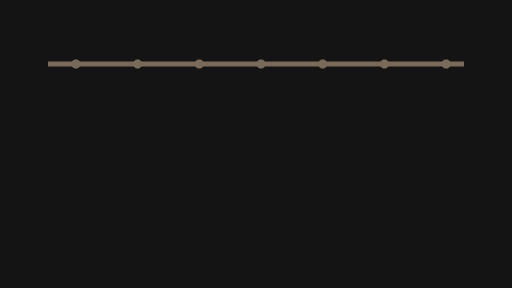
t = 0.00 s
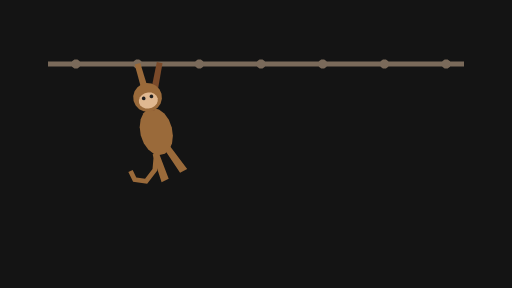
t = 0.32 s
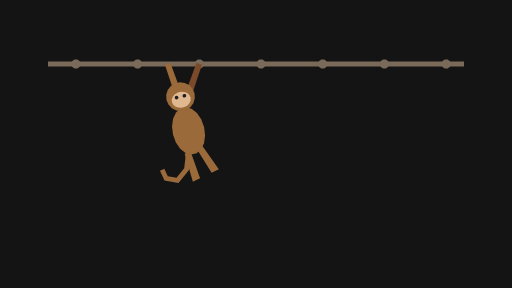
t = 0.67 s
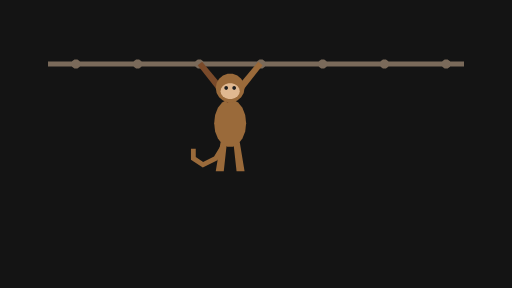
t = 1.00 s
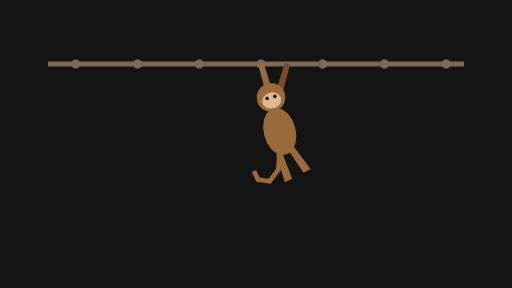
t = 1.32 s
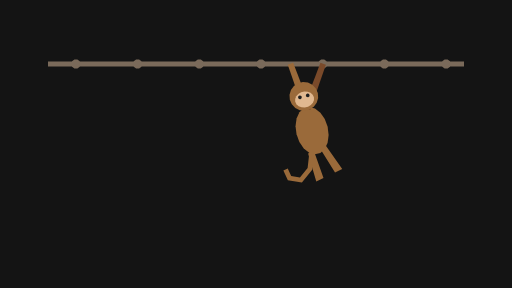
t = 1.67 s

The animated SVG that drew these frames (rendered in a browser with its animation timeline set to each time). Animation: 34 SMIL elements (animate=8,animateTransform=26); one cycle of 2.00 s, repeats indefinitely.

<svg xmlns="http://www.w3.org/2000/svg" width="320" height="180" viewBox="0 0 320 180">
  <g id="s-stage" fill="#141414">
    <path id="s-stage-shape" d="M 0 0 H 320 V 180 H 0 Z"/>
  </g>
  <g id="s-character-monkey-brachiate" fill="#7a6a5a" transform="translate(0 0)">
    <animateTransform attributeName="transform" type="translate" begin="0s" dur="2s" calcMode="linear" values="0 0;0.01 0;0 0;0 0" keyTimes="0;0.25;0.75;1" fill="remove" repeatCount="indefinite"/>
    <animateTransform attributeName="transform" type="translate" additive="sum" begin="0s" dur="2s" calcMode="linear" values="0 0;0 0.01;0 0;0 0" keyTimes="0;0.25;0.75;1" fill="remove" repeatCount="indefinite"/>
    <path id="s-character-monkey-brachiate-shape" d="M 30 38.5 L 290 38.5 L 290 41.5 L 30 41.5 Z M 50.43 40 L 49.86 41.76 L 48.36 42.85 L 46.51 42.85 L 45.01 41.76 L 44.43 40 L 45.01 38.24 L 46.51 37.15 L 48.36 37.15 L 49.86 38.24 Z M 89 40 L 88.43 41.76 L 86.93 42.85 L 85.07 42.85 L 83.57 41.76 L 83 40 L 83.57 38.24 L 85.07 37.15 L 86.93 37.15 L 88.43 38.24 Z M 127.57 40 L 126.99 41.76 L 125.49 42.85 L 123.64 42.85 L 122.14 41.76 L 121.57 40 L 122.14 38.24 L 123.64 37.15 L 125.49 37.15 L 126.99 38.24 Z M 166.13 40 L 165.56 41.76 L 164.06 42.85 L 162.21 42.85 L 160.71 41.76 L 160.13 40 L 160.71 38.24 L 162.21 37.15 L 164.06 37.15 L 165.56 38.24 Z M 204.7 40 L 204.13 41.76 L 202.63 42.85 L 200.77 42.85 L 199.27 41.76 L 198.7 40 L 199.27 38.24 L 200.77 37.15 L 202.63 37.15 L 204.13 38.24 Z M 243.27 40 L 242.7 41.76 L 241.2 42.85 L 239.34 42.85 L 237.84 41.76 L 237.27 40 L 237.84 38.24 L 239.34 37.15 L 241.2 37.15 L 242.7 38.24 Z M 281.84 40 L 281.26 41.76 L 279.76 42.85 L 277.91 42.85 L 276.41 41.76 L 275.84 40 L 276.41 38.24 L 277.91 37.15 L 279.76 37.15 L 281.26 38.24 Z"/>
  </g>
  <g id="s-character-monkey-brachiate-tail" fill="#9a6a3a" opacity="0" transform="translate(63.72 88.98) rotate(0)">
    <animateTransform attributeName="transform" type="translate" begin="0s" dur="2s" calcMode="linear" values="63.72 0;65.58 0;71.23 0;79.05 0;92.43 0;99.57 0;101.93 0;103.35 0;103.83 0;102.28 0;104.15 0;106.67 0;113.48 0;131 0;138.14 0;140.5 0;141.91 0;142.4 0;140.85 0;142.72 0;145.24 0;152.05 0;169.57 0;176.71 0;179.07 0;180.48 0;180.96 0;179.42 0;181.28 0;183.81 0;190.61 0;208.13 0;215.28 0;217.63 0;219.05 0;219.53 0;219.15 0;63.72 0" keyTimes="0;0.0167;0.05;0.0833;0.1333;0.1667;0.1833;0.2;0.2167;0.25;0.2667;0.2833;0.3167;0.3833;0.4167;0.4333;0.45;0.4667;0.5;0.5167;0.5333;0.5667;0.6333;0.6667;0.6833;0.7;0.7167;0.75;0.7667;0.7833;0.8167;0.8833;0.9167;0.9333;0.95;0.9667;0.9833;1" fill="remove" repeatCount="indefinite"/>
    <animateTransform attributeName="transform" type="translate" additive="sum" begin="0s" dur="2s" calcMode="linear" values="0 88.98;0 90.28;0 94.15;0 95.75;0 95.18;0 90.28;0 88.98;0 90.28;0 94.15;0 95.75;0 95.18;0 90.28;0 88.98;0 90.28;0 94.15;0 95.75;0 95.18;0 90.28;0 88.98;0 90.28;0 95.18;0 95.75;0 94.15;0 90.28;0 88.98" keyTimes="0;0.0333;0.0833;0.1167;0.15;0.2167;0.25;0.2833;0.3333;0.3667;0.4;0.4667;0.5;0.5333;0.5833;0.6167;0.65;0.7167;0.75;0.7833;0.85;0.8833;0.9167;0.9667;1" fill="remove" repeatCount="indefinite"/>
    <animateTransform attributeName="transform" type="rotate" additive="sum" begin="0s" dur="2s" calcMode="linear" values="0;-11.71;-21.4;-27.39;-28.64;-27.39;-21.4;-11.71;0;-11.71;-21.4;-27.39;-28.64;-27.39;-21.4;-11.71;0;-11.71;-21.4;-27.39;-28.64;-27.39;-21.4;-11.71;0;-11.71;-21.4;-27.39;-28.64;-27.39;-21.4;-11.71;0" keyTimes="0;0.0333;0.0667;0.1;0.1167;0.15;0.1833;0.2167;0.25;0.2833;0.3167;0.35;0.3667;0.4;0.4333;0.4667;0.5;0.5333;0.5667;0.6;0.6167;0.65;0.6833;0.7167;0.75;0.7833;0.8167;0.85;0.8833;0.9;0.9333;0.9667;1" fill="remove" repeatCount="indefinite"/>
    <animate attributeName="opacity" begin="0s" dur="2s" calcMode="linear" values="0;0.83;1;1;0.83;0" keyTimes="0;0.05;0.0667;0.9333;0.95;1" fill="remove" repeatCount="indefinite"/>
    <path id="s-character-monkey-brachiate-tail-shape" d="M 1.29 0.77 L -4.94 11.15 L -14.11 15.73 L -21.5 10.8 L -21.5 4 L -18.5 4 L -18.5 9.2 L -13.89 12.27 L -7.06 8.85 L -1.29 -0.77 Z"/>
  </g>
  <g id="s-character-monkey-brachiate-legs" fill="#9a6a3a" opacity="0" transform="translate(66.72 88.98) rotate(0)">
    <animateTransform attributeName="transform" type="translate" begin="0s" dur="2s" calcMode="linear" values="66.72 0;68.58 0;74.19 0;81.97 0;95.32 0;102.49 0;104.87 0;106.31 0;106.81 0;105.28 0;109.65 0;116.41 0;133.88 0;141.05 0;143.43 0;144.87 0;145.38 0;143.85 0;145.71 0;148.22 0;154.98 0;172.45 0;179.62 0;182 0;183.44 0;183.94 0;182.42 0;184.28 0;186.79 0;193.55 0;211.02 0;218.19 0;220.57 0;222.01 0;222.51 0;222.14 0;66.72 0" keyTimes="0;0.0167;0.05;0.0833;0.1333;0.1667;0.1833;0.2;0.2167;0.25;0.2833;0.3167;0.3833;0.4167;0.4333;0.45;0.4667;0.5;0.5167;0.5333;0.5667;0.6333;0.6667;0.6833;0.7;0.7167;0.75;0.7667;0.7833;0.8167;0.8833;0.9167;0.9333;0.95;0.9667;0.9833;1" fill="remove" repeatCount="indefinite"/>
    <animateTransform attributeName="transform" type="translate" additive="sum" begin="0s" dur="2s" calcMode="linear" values="0 88.98;0 89.94;0 93.43;0 94.92;0 94.39;0 89.94;0 88.98;0 89.94;0 93.43;0 94.92;0 94.39;0 89.94;0 88.98;0 89.94;0 93.43;0 94.92;0 94.39;0 89.94;0 88.98;0 89.94;0 94.39;0 94.92;0 93.43;0 89.94;0 88.98" keyTimes="0;0.0333;0.0833;0.1167;0.15;0.2167;0.25;0.2833;0.3333;0.3667;0.4;0.4667;0.5;0.5333;0.5833;0.6167;0.65;0.7167;0.75;0.7833;0.85;0.8833;0.9167;0.9667;1" fill="remove" repeatCount="indefinite"/>
    <animateTransform attributeName="transform" type="rotate" additive="sum" begin="0s" dur="2s" calcMode="linear" values="0;-12.36;-22.59;-28.91;-30.23;-28.91;-22.59;-12.36;0;-12.36;-22.59;-28.91;-30.23;-28.91;-22.59;-12.36;0;-12.36;-22.59;-28.91;-30.23;-28.91;-22.59;-12.36;0;-12.36;-22.59;-28.91;-30.23;-28.91;-22.59;-12.36;0" keyTimes="0;0.0333;0.0667;0.1;0.1167;0.15;0.1833;0.2167;0.25;0.2833;0.3167;0.35;0.3667;0.4;0.4333;0.4667;0.5;0.5333;0.5667;0.6;0.6167;0.65;0.6833;0.7167;0.75;0.7833;0.8167;0.85;0.8833;0.9;0.9333;0.9667;1" fill="remove" repeatCount="indefinite"/>
    <animate attributeName="opacity" begin="0s" dur="2s" calcMode="linear" values="0;0.83;1;1;0.83;0" keyTimes="0;0.05;0.0667;0.9333;0.95;1" fill="remove" repeatCount="indefinite"/>
    <path id="s-character-monkey-brachiate-legs-shape" d="M -6 0 L -2 0 L -4 18 L -9 18 Z M 2 0 L 6 0 L 9 18 L 4 18 Z"/>
  </g>
  <g id="s-character-monkey-brachiate-body" fill="#9a6a3a" opacity="0" transform="translate(66.72 62.98) rotate(0)">
    <animateTransform attributeName="transform" type="translate" begin="0s" dur="2s" calcMode="linear" values="66.72 0;68.14 0;72.49 0;79.58 0;96.26 0;102.06 0;104.93 0;105.64 0;106.7 0;111.06 0;118.15 0;134.83 0;140.62 0;143.5 0;144.2 0;145.27 0;149.62 0;156.71 0;173.4 0;179.19 0;182.07 0;182.77 0;183.84 0;188.19 0;195.28 0;208.12 0;215.21 0;217.76 0;220.63 0;66.72 0" keyTimes="0;0.0333;0.0667;0.1;0.1667;0.2;0.2333;0.2667;0.2833;0.3167;0.35;0.4167;0.45;0.4833;0.5167;0.5333;0.5667;0.6;0.6667;0.7;0.7333;0.7667;0.7833;0.8167;0.85;0.9;0.9333;0.95;0.9833;1" fill="remove" repeatCount="indefinite"/>
    <animateTransform attributeName="transform" type="translate" additive="sum" begin="0s" dur="2s" calcMode="linear" values="0 62.98;0 64.1;0 68.19;0 69.92;0 69.3;0 64.1;0 62.98;0 64.1;0 68.19;0 69.92;0 69.3;0 64.1;0 62.98;0 64.1;0 68.19;0 69.92;0 69.3;0 64.1;0 62.98;0 64.1;0 69.3;0 69.92;0 68.19;0 64.1;0 62.98" keyTimes="0;0.0333;0.0833;0.1167;0.15;0.2167;0.25;0.2833;0.3333;0.3667;0.4;0.4667;0.5;0.5333;0.5833;0.6167;0.65;0.7167;0.75;0.7833;0.85;0.8833;0.9167;0.9667;1" fill="remove" repeatCount="indefinite"/>
    <animateTransform attributeName="transform" type="rotate" additive="sum" begin="0s" dur="2s" calcMode="linear" values="0;-11.89;-15.91;-15.22;-11.89;0;-11.89;-15.91;-15.22;-11.89;0;-9.4;-15.22;-15.91;-13.86;-9.4;0;-11.89;-15.22;-15.91;-11.89;0" keyTimes="0;0.0667;0.1167;0.15;0.1833;0.25;0.3167;0.3667;0.4;0.4333;0.5;0.55;0.6;0.6333;0.6667;0.7;0.75;0.8167;0.85;0.8833;0.9333;1" fill="remove" repeatCount="indefinite"/>
    <animate attributeName="opacity" begin="0s" dur="2s" calcMode="linear" values="0;0.83;1;1;0.83;0" keyTimes="0;0.05;0.0667;0.9333;0.95;1" fill="remove" repeatCount="indefinite"/>
    <path id="s-character-monkey-brachiate-body-shape" d="M 10 14 L 9.4 19.13 L 7.66 23.64 L 5 26.99 L 1.74 28.77 L -1.74 28.77 L -5 26.99 L -7.66 23.64 L -9.4 19.13 L -10 14 L -9.4 8.87 L -7.66 4.36 L -5 1.01 L -1.74 -0.77 L 1.74 -0.77 L 5 1.01 L 7.66 4.36 L 9.4 8.87 Z"/>
  </g>
  <g id="s-character-monkey-brachiate-a0" fill="#9a6a3a" opacity="0" transform="translate(66.72 62.98) rotate(-140)">
    <animateTransform attributeName="transform" type="translate" begin="0s" dur="2s" calcMode="linear" values="66.72 0;68.14 0;72.49 0;79.58 0;96.26 0;102.06 0;104.93 0;105.64 0;106.7 0;111.06 0;118.15 0;134.83 0;140.62 0;143.5 0;144.2 0;145.27 0;149.62 0;156.71 0;173.4 0;179.19 0;182.07 0;182.77 0;183.84 0;188.19 0;195.28 0;208.12 0;215.21 0;217.76 0;220.63 0;66.72 0" keyTimes="0;0.0333;0.0667;0.1;0.1667;0.2;0.2333;0.2667;0.2833;0.3167;0.35;0.4167;0.45;0.4833;0.5167;0.5333;0.5667;0.6;0.6667;0.7;0.7333;0.7667;0.7833;0.8167;0.85;0.9;0.9333;0.95;0.9833;1" fill="remove" repeatCount="indefinite"/>
    <animateTransform attributeName="transform" type="translate" additive="sum" begin="0s" dur="2s" calcMode="linear" values="0 62.98;0 64.1;0 68.19;0 69.92;0 69.3;0 64.1;0 62.98;0 64.1;0 68.19;0 69.92;0 69.3;0 64.1;0 62.98;0 64.1;0 68.19;0 69.92;0 69.3;0 64.1;0 62.98;0 64.1;0 69.3;0 69.92;0 68.19;0 64.1;0 62.98" keyTimes="0;0.0333;0.0833;0.1167;0.15;0.2167;0.25;0.2833;0.3333;0.3667;0.4;0.4667;0.5;0.5333;0.5833;0.6167;0.65;0.7167;0.75;0.7833;0.85;0.8833;0.9167;0.9667;1" fill="remove" repeatCount="indefinite"/>
    <animateTransform attributeName="transform" type="rotate" additive="sum" begin="0s" dur="2s" calcMode="linear" values="-140;-140.87;-147.64;-160;-175.82;-192.36;-206.77;-216.54;-220;-216.54;-206.77;-184.18;-167.64;-153.23;-143.46;-140.87;-140.87;-147.64;-160;-175.82;-192.36;-206.77;-216.54;-220;-219.13;-212.36;-200;-184.18;-167.64;-153.23;-143.46;-140" keyTimes="0;0.0167;0.05;0.0833;0.1167;0.15;0.1833;0.2167;0.25;0.2833;0.3167;0.3667;0.4;0.4333;0.4667;0.4833;0.5167;0.55;0.5833;0.6167;0.65;0.6833;0.7167;0.75;0.7667;0.8;0.8333;0.8667;0.9;0.9333;0.9667;1" fill="remove" repeatCount="indefinite"/>
    <animate attributeName="opacity" begin="0s" dur="2s" calcMode="linear" values="0;0.83;1;1;0.83;0" keyTimes="0;0.05;0.0667;0.9333;0.95;1" fill="remove" repeatCount="indefinite"/>
    <path id="s-character-monkey-brachiate-a0-shape" d="M -2.25 0 L 2.25 0 L 1.8 30 L -1.8 30 Z"/>
  </g>
  <g id="s-character-monkey-brachiate-a1" fill="#7a4a2a" opacity="0" transform="translate(66.72 62.98) rotate(-220)">
    <animateTransform attributeName="transform" type="translate" begin="0s" dur="2s" calcMode="linear" values="66.72 0;68.14 0;72.49 0;79.58 0;96.26 0;102.06 0;104.93 0;105.64 0;106.7 0;111.06 0;118.15 0;134.83 0;140.62 0;143.5 0;144.2 0;145.27 0;149.62 0;156.71 0;173.4 0;179.19 0;182.07 0;182.77 0;183.84 0;188.19 0;195.28 0;208.12 0;215.21 0;217.76 0;220.63 0;66.72 0" keyTimes="0;0.0333;0.0667;0.1;0.1667;0.2;0.2333;0.2667;0.2833;0.3167;0.35;0.4167;0.45;0.4833;0.5167;0.5333;0.5667;0.6;0.6667;0.7;0.7333;0.7667;0.7833;0.8167;0.85;0.9;0.9333;0.95;0.9833;1" fill="remove" repeatCount="indefinite"/>
    <animateTransform attributeName="transform" type="translate" additive="sum" begin="0s" dur="2s" calcMode="linear" values="0 62.98;0 64.1;0 68.19;0 69.92;0 69.3;0 64.1;0 62.98;0 64.1;0 68.19;0 69.92;0 69.3;0 64.1;0 62.98;0 64.1;0 68.19;0 69.92;0 69.3;0 64.1;0 62.98;0 64.1;0 69.3;0 69.92;0 68.19;0 64.1;0 62.98" keyTimes="0;0.0333;0.0833;0.1167;0.15;0.2167;0.25;0.2833;0.3333;0.3667;0.4;0.4667;0.5;0.5333;0.5833;0.6167;0.65;0.7167;0.75;0.7833;0.85;0.8833;0.9167;0.9667;1" fill="remove" repeatCount="indefinite"/>
    <animateTransform attributeName="transform" type="rotate" additive="sum" begin="0s" dur="2s" calcMode="linear" values="-220;-217.18;-209.34;-190.02;-173.49;-157;-150.04;-141.18;-140;-143.46;-153.23;-175.82;-192.36;-206.77;-216.54;-219.13;-219.13;-212.36;-200;-184.18;-167.64;-153.23;-143.46;-140;-140.87;-147.64;-160;-175.82;-192.36;-206.77;-216.54;-220" keyTimes="0;0.0333;0.0667;0.1167;0.15;0.1833;0.2;0.2333;0.25;0.2833;0.3167;0.3667;0.4;0.4333;0.4667;0.4833;0.5167;0.55;0.5833;0.6167;0.65;0.6833;0.7167;0.75;0.7667;0.8;0.8333;0.8667;0.9;0.9333;0.9667;1" fill="remove" repeatCount="indefinite"/>
    <animate attributeName="opacity" begin="0s" dur="2s" calcMode="linear" values="0;0.83;1;1;0.83;0" keyTimes="0;0.05;0.0667;0.9333;0.95;1" fill="remove" repeatCount="indefinite"/>
    <path id="s-character-monkey-brachiate-a1-shape" d="M -2.25 0 L 2.25 0 L 1.8 30 L -1.8 30 Z"/>
  </g>
  <g id="s-character-monkey-brachiate-head" fill="#9a6a3a" opacity="0" transform="translate(66.72 62.98) rotate(0)">
    <animateTransform attributeName="transform" type="translate" begin="0s" dur="2s" calcMode="linear" values="66.72 0;68.14 0;72.49 0;79.58 0;96.26 0;102.06 0;104.93 0;105.64 0;106.7 0;111.06 0;118.15 0;134.83 0;140.62 0;143.5 0;144.2 0;145.27 0;149.62 0;156.71 0;173.4 0;179.19 0;182.07 0;182.77 0;183.84 0;188.19 0;195.28 0;208.12 0;215.21 0;217.76 0;220.63 0;66.72 0" keyTimes="0;0.0333;0.0667;0.1;0.1667;0.2;0.2333;0.2667;0.2833;0.3167;0.35;0.4167;0.45;0.4833;0.5167;0.5333;0.5667;0.6;0.6667;0.7;0.7333;0.7667;0.7833;0.8167;0.85;0.9;0.9333;0.95;0.9833;1" fill="remove" repeatCount="indefinite"/>
    <animateTransform attributeName="transform" type="translate" additive="sum" begin="0s" dur="2s" calcMode="linear" values="0 62.98;0 64.1;0 68.19;0 69.92;0 69.3;0 64.1;0 62.98;0 64.1;0 68.19;0 69.92;0 69.3;0 64.1;0 62.98;0 64.1;0 68.19;0 69.92;0 69.3;0 64.1;0 62.98;0 64.1;0 69.3;0 69.92;0 68.19;0 64.1;0 62.98" keyTimes="0;0.0333;0.0833;0.1167;0.15;0.2167;0.25;0.2833;0.3333;0.3667;0.4;0.4667;0.5;0.5333;0.5833;0.6167;0.65;0.7167;0.75;0.7833;0.85;0.8833;0.9167;0.9667;1" fill="remove" repeatCount="indefinite"/>
    <animateTransform attributeName="transform" type="rotate" additive="sum" begin="0s" dur="2s" calcMode="linear" values="0;-11.89;-15.91;-15.22;-11.89;0;-11.89;-15.91;-15.22;-11.89;0;-9.4;-15.22;-15.91;-13.86;-9.4;0;-11.89;-15.22;-15.91;-11.89;0" keyTimes="0;0.0667;0.1167;0.15;0.1833;0.25;0.3167;0.3667;0.4;0.4333;0.5;0.55;0.6;0.6333;0.6667;0.7;0.75;0.8167;0.85;0.8833;0.9333;1" fill="remove" repeatCount="indefinite"/>
    <animate attributeName="opacity" begin="0s" dur="2s" calcMode="linear" values="0;0.83;1;1;0.83;0" keyTimes="0;0.05;0.0667;0.9333;0.95;1" fill="remove" repeatCount="indefinite"/>
    <path id="s-character-monkey-brachiate-head-shape" d="M 9 -8 L 8.46 -4.92 L 6.89 -2.21 L 4.5 -0.21 L 1.56 0.86 L -1.56 0.86 L -4.5 -0.21 L -6.89 -2.21 L -8.46 -4.92 L -9 -8 L -8.46 -11.08 L -6.89 -13.79 L -4.5 -15.79 L -1.56 -16.86 L 1.56 -16.86 L 4.5 -15.79 L 6.89 -13.79 L 8.46 -11.08 Z M 6 -6 L 5.64 -4.29 L 4.6 -2.79 L 3 -1.67 L 1.04 -1.08 L -1.04 -1.08 L -3 -1.67 L -4.6 -2.79 L -5.64 -4.29 L -6 -6 L -5.64 -7.71 L -4.6 -9.21 L -3 -10.33 L -1.04 -10.92 L 1.04 -10.92 L 3 -10.33 L 4.6 -9.21 L 5.64 -7.71 Z"/>
  </g>
  <g id="s-character-monkey-brachiate-face" fill="#e0b890" opacity="0" transform="translate(66.72 62.98) rotate(0)">
    <animateTransform attributeName="transform" type="translate" begin="0s" dur="2s" calcMode="linear" values="66.72 0;68.14 0;72.49 0;79.58 0;96.26 0;102.06 0;104.93 0;105.64 0;106.7 0;111.06 0;118.15 0;134.83 0;140.62 0;143.5 0;144.2 0;145.27 0;149.62 0;156.71 0;173.4 0;179.19 0;182.07 0;182.77 0;183.84 0;188.19 0;195.28 0;208.12 0;215.21 0;217.76 0;220.63 0;66.72 0" keyTimes="0;0.0333;0.0667;0.1;0.1667;0.2;0.2333;0.2667;0.2833;0.3167;0.35;0.4167;0.45;0.4833;0.5167;0.5333;0.5667;0.6;0.6667;0.7;0.7333;0.7667;0.7833;0.8167;0.85;0.9;0.9333;0.95;0.9833;1" fill="remove" repeatCount="indefinite"/>
    <animateTransform attributeName="transform" type="translate" additive="sum" begin="0s" dur="2s" calcMode="linear" values="0 62.98;0 64.1;0 68.19;0 69.92;0 69.3;0 64.1;0 62.98;0 64.1;0 68.19;0 69.92;0 69.3;0 64.1;0 62.98;0 64.1;0 68.19;0 69.92;0 69.3;0 64.1;0 62.98;0 64.1;0 69.3;0 69.92;0 68.19;0 64.1;0 62.98" keyTimes="0;0.0333;0.0833;0.1167;0.15;0.2167;0.25;0.2833;0.3333;0.3667;0.4;0.4667;0.5;0.5333;0.5833;0.6167;0.65;0.7167;0.75;0.7833;0.85;0.8833;0.9167;0.9667;1" fill="remove" repeatCount="indefinite"/>
    <animateTransform attributeName="transform" type="rotate" additive="sum" begin="0s" dur="2s" calcMode="linear" values="0;-11.89;-15.91;-15.22;-11.89;0;-11.89;-15.91;-15.22;-11.89;0;-9.4;-15.22;-15.91;-13.86;-9.4;0;-11.89;-15.22;-15.91;-11.89;0" keyTimes="0;0.0667;0.1167;0.15;0.1833;0.25;0.3167;0.3667;0.4;0.4333;0.5;0.55;0.6;0.6333;0.6667;0.7;0.75;0.8167;0.85;0.8833;0.9333;1" fill="remove" repeatCount="indefinite"/>
    <animate attributeName="opacity" begin="0s" dur="2s" calcMode="linear" values="0;0.83;1;1;0.83;0" keyTimes="0;0.05;0.0667;0.9333;0.95;1" fill="remove" repeatCount="indefinite"/>
    <path id="s-character-monkey-brachiate-face-shape" d="M 6 -6 L 5.64 -4.29 L 4.6 -2.79 L 3 -1.67 L 1.04 -1.08 L -1.04 -1.08 L -3 -1.67 L -4.6 -2.79 L -5.64 -4.29 L -6 -6 L -5.64 -7.71 L -4.6 -9.21 L -3 -10.33 L -1.04 -10.92 L 1.04 -10.92 L 3 -10.33 L 4.6 -9.21 L 5.64 -7.71 Z"/>
  </g>
  <g id="s-character-monkey-brachiate-eyes" fill="#1e1e1e" opacity="0" transform="translate(66.72 62.98) rotate(0)">
    <animateTransform attributeName="transform" type="translate" begin="0s" dur="2s" calcMode="linear" values="66.72 0;68.14 0;72.49 0;79.58 0;96.26 0;102.06 0;104.93 0;105.64 0;106.7 0;111.06 0;118.15 0;134.83 0;140.62 0;143.5 0;144.2 0;145.27 0;149.62 0;156.71 0;173.4 0;179.19 0;182.07 0;182.77 0;183.84 0;188.19 0;195.28 0;208.12 0;215.21 0;217.76 0;220.63 0;66.72 0" keyTimes="0;0.0333;0.0667;0.1;0.1667;0.2;0.2333;0.2667;0.2833;0.3167;0.35;0.4167;0.45;0.4833;0.5167;0.5333;0.5667;0.6;0.6667;0.7;0.7333;0.7667;0.7833;0.8167;0.85;0.9;0.9333;0.95;0.9833;1" fill="remove" repeatCount="indefinite"/>
    <animateTransform attributeName="transform" type="translate" additive="sum" begin="0s" dur="2s" calcMode="linear" values="0 62.98;0 64.1;0 68.19;0 69.92;0 69.3;0 64.1;0 62.98;0 64.1;0 68.19;0 69.92;0 69.3;0 64.1;0 62.98;0 64.1;0 68.19;0 69.92;0 69.3;0 64.1;0 62.98;0 64.1;0 69.3;0 69.92;0 68.19;0 64.1;0 62.98" keyTimes="0;0.0333;0.0833;0.1167;0.15;0.2167;0.25;0.2833;0.3333;0.3667;0.4;0.4667;0.5;0.5333;0.5833;0.6167;0.65;0.7167;0.75;0.7833;0.85;0.8833;0.9167;0.9667;1" fill="remove" repeatCount="indefinite"/>
    <animateTransform attributeName="transform" type="rotate" additive="sum" begin="0s" dur="2s" calcMode="linear" values="0;-11.89;-15.91;-15.22;-11.89;0;-11.89;-15.91;-15.22;-11.89;0;-9.4;-15.22;-15.91;-13.86;-9.4;0;-11.89;-15.22;-15.91;-11.89;0" keyTimes="0;0.0667;0.1167;0.15;0.1833;0.25;0.3167;0.3667;0.4;0.4333;0.5;0.55;0.6;0.6333;0.6667;0.7;0.75;0.8167;0.85;0.8833;0.9333;1" fill="remove" repeatCount="indefinite"/>
    <animate attributeName="opacity" begin="0s" dur="2s" calcMode="linear" values="0;0.83;1;1;0.83;0" keyTimes="0;0.05;0.0667;0.9333;0.95;1" fill="remove" repeatCount="indefinite"/>
    <path id="s-character-monkey-brachiate-eyes-shape" d="M -1.3 -8 L -1.65 -7.15 L -2.5 -6.8 L -3.35 -7.15 L -3.7 -8 L -3.35 -8.85 L -2.5 -9.2 L -1.65 -8.85 Z M 3.7 -8 L 3.35 -7.15 L 2.5 -6.8 L 1.65 -7.15 L 1.3 -8 L 1.65 -8.85 L 2.5 -9.2 L 3.35 -8.85 Z"/>
  </g>
</svg>
